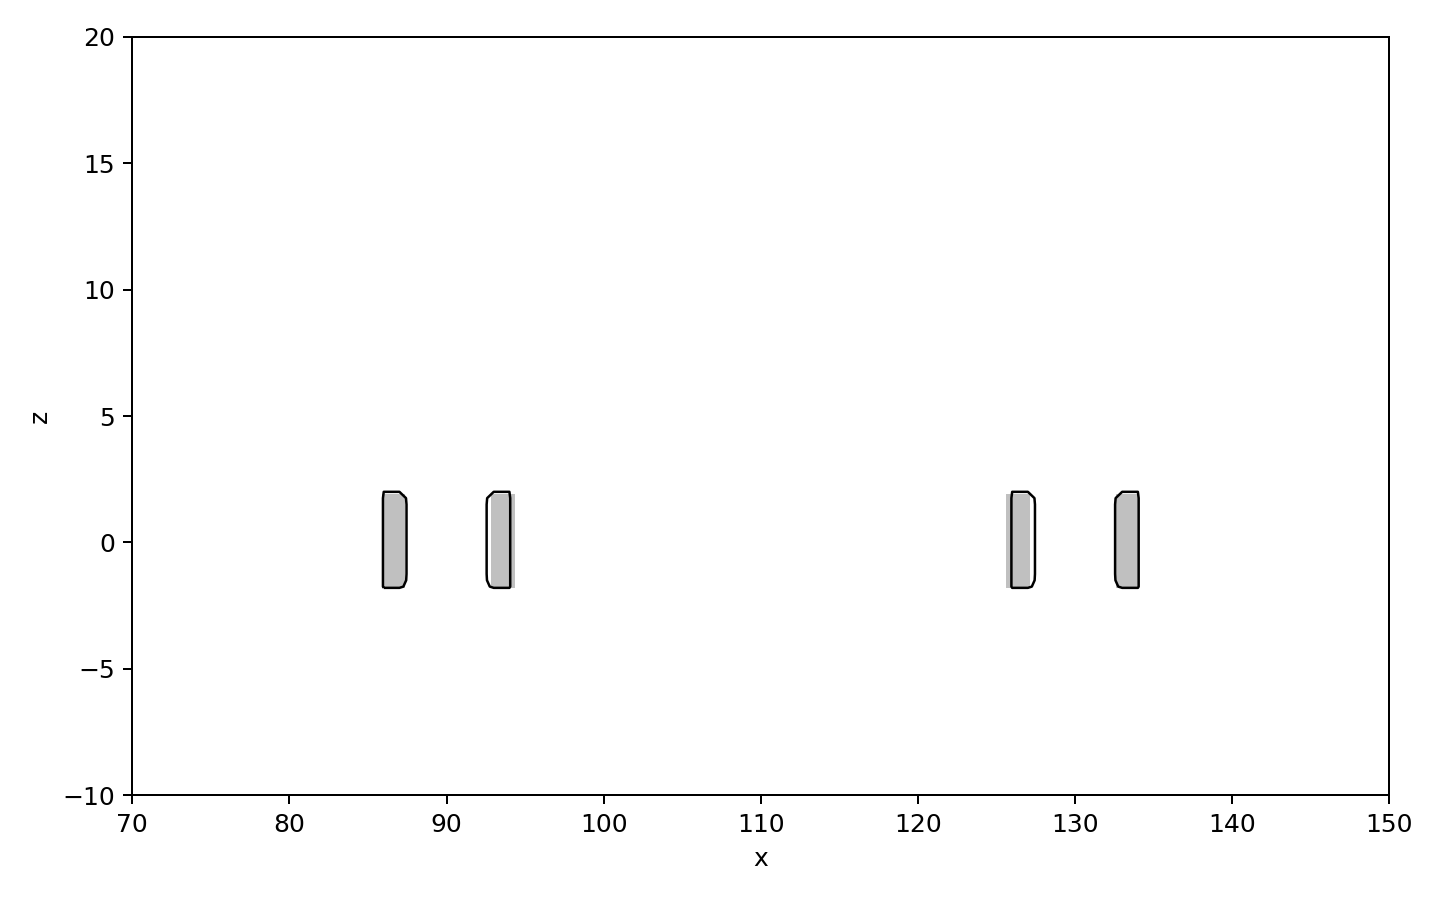

The table this chart was drawn from, first rows:
x, z, d
70, -10, 17.73
70.5, -10, 17.28
71, -10, 16.83
71.5, -10, 16.38
72, -10, 15.93
72.5, -10, 15.49
73, -10, 15.05
73.5, -10, 14.61
74, -10, 14.18
74.5, -10, 13.75
75, -10, 13.33
75.5, -10, 12.91
76, -10, 12.49
76.5, -10, 12.08
77, -10, 11.68
77.5, -10, 11.28
78, -10, 10.89
78.5, -10, 10.53
79, -10, 10.22
79.5, -10, 9.93
80, -10, 9.657
80.5, -10, 9.402
81, -10, 9.168
81.5, -10, 8.955
82, -10, 8.766
82.5, -10, 8.602
83, -10, 8.465
83.5, -10, 8.355
84, -10, 8.273
84.5, -10, 8.222
85, -10, 8.201
85.5, -10, 8.2
86, -10, 8.2
86.5, -10, 8.2
87, -10, 8.2
87.5, -10, 8.2
88, -10, 8.2
88.5, -10, 8.2
89, -10, 8.2
89.5, -10, 8.2
90, -10, 8.2
90.5, -10, 8.2
91, -10, 8.2
91.5, -10, 8.2
92, -10, 8.2
92.5, -10, 8.2
93, -10, 8.2
93.5, -10, 8.2
94, -10, 8.2
94.5, -10, 8.2
95, -10, 8.201
95.5, -10, 8.222
96, -10, 8.273
96.5, -10, 8.355
97, -10, 8.465
97.5, -10, 8.602
98, -10, 8.766
98.5, -10, 8.955
99, -10, 9.168
99.5, -10, 9.402
... 19,421 more rows
